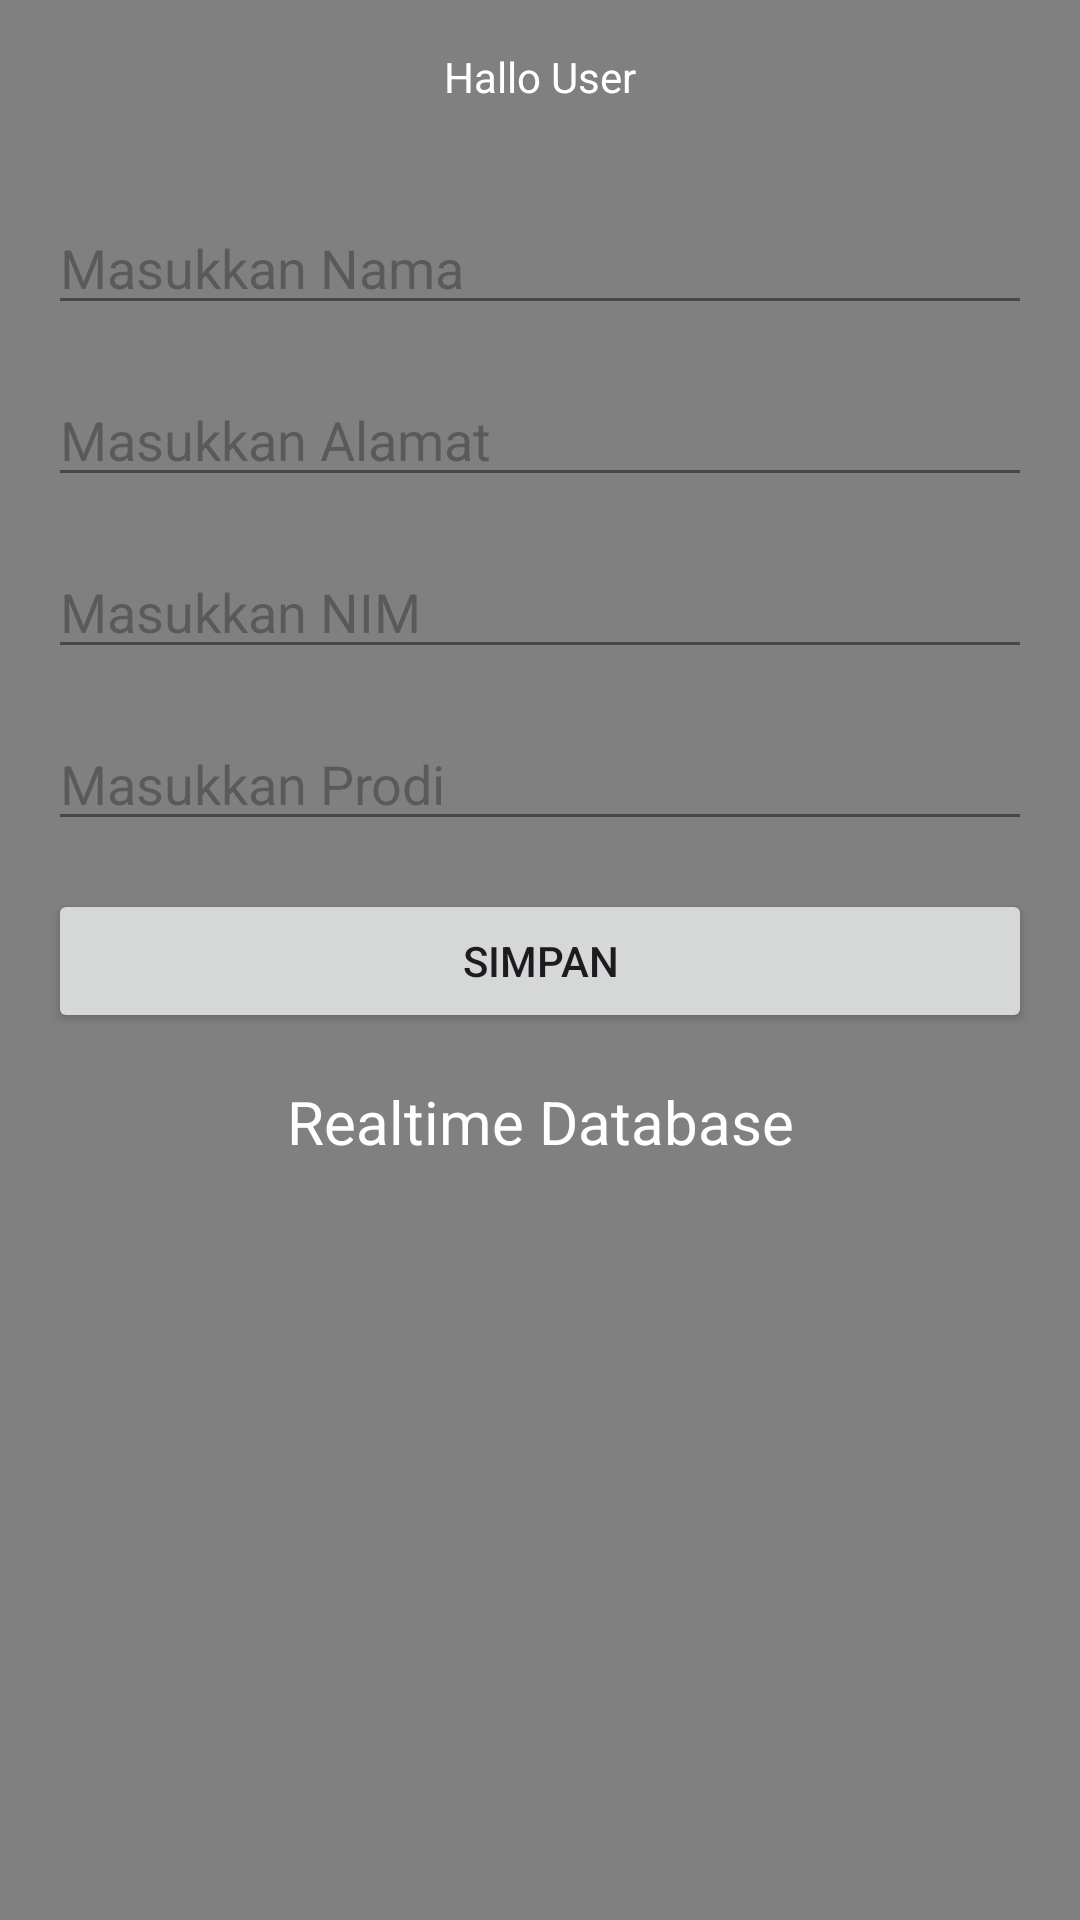

Here is an Android app screen rendered from its layout file. Give the layout XML and the strings, colors and styles it references.
<!-- AndroidManifest.xml: activity theme Theme.UTSFirebaseNabil -->
<!-- res/layout/activity_home.xml -->
<?xml version="1.0" encoding="utf-8"?>
<androidx.constraintlayout.widget.ConstraintLayout
    xmlns:android="http://schemas.android.com/apk/res/android"
    xmlns:app="http://schemas.android.com/apk/res-auto"
    xmlns:tools="http://schemas.android.com/tools"
    android:id="@+id/home"
    android:layout_width="match_parent"
    android:layout_height="match_parent"
    android:background="@color/background_color"
    tools:context=".HomeActivity">

    <TextView
        android:id="@+id/welcomeTextView"
        android:layout_width="wrap_content"
        android:layout_height="wrap_content"
        android:text="Hallo User"
        app:layout_constraintTop_toTopOf="parent"
        app:layout_constraintStart_toStartOf="parent"
        app:layout_constraintEnd_toEndOf="parent"
        android:textColor="@android:color/white"
        android:layout_marginTop="16dp"/>

    <EditText
        android:id="@+id/etNama"
        android:layout_width="0dp"
        android:layout_height="wrap_content"
        android:layout_marginTop="32dp"
        android:layout_marginStart="16dp"
        android:layout_marginEnd="16dp"
        android:ems="10"
        android:inputType="text"
        android:hint="Masukkan Nama"
        app:layout_constraintStart_toStartOf="parent"
        app:layout_constraintEnd_toEndOf="parent"
        app:layout_constraintTop_toBottomOf="@+id/welcomeTextView" />

    <EditText
        android:id="@+id/etAlamat"
        android:layout_width="0dp"
        android:layout_height="wrap_content"
        android:layout_marginTop="16dp"
        android:layout_marginStart="16dp"
        android:layout_marginEnd="16dp"
        android:ems="10"
        android:inputType="text"
        android:hint="Masukkan Alamat"
        app:layout_constraintStart_toStartOf="parent"
        app:layout_constraintEnd_toEndOf="parent"
        app:layout_constraintTop_toBottomOf="@+id/etNama" />

    <EditText
        android:id="@+id/etNim"
        android:layout_width="0dp"
        android:layout_height="wrap_content"
        android:layout_marginTop="16dp"
        android:layout_marginStart="16dp"
        android:layout_marginEnd="16dp"
        android:ems="10"
        android:inputType="number"
        android:hint="Masukkan NIM"
        app:layout_constraintStart_toStartOf="parent"
        app:layout_constraintEnd_toEndOf="parent"
        app:layout_constraintTop_toBottomOf="@+id/etAlamat" />

    <EditText
        android:id="@+id/etProdi"
        android:layout_width="0dp"
        android:layout_height="wrap_content"
        android:layout_marginTop="16dp"
        android:layout_marginStart="16dp"
        android:layout_marginEnd="16dp"
        android:ems="10"
        android:inputType="text"
        android:hint="Masukkan Prodi"
        app:layout_constraintStart_toStartOf="parent"
        app:layout_constraintEnd_toEndOf="parent"
        app:layout_constraintTop_toBottomOf="@+id/etNim" />

    <Button
        android:id="@+id/btnSimpan"
        android:layout_width="0dp"
        android:layout_height="wrap_content"
        android:layout_marginTop="16dp"
        android:layout_marginStart="16dp"
        android:layout_marginEnd="16dp"
        android:text="Simpan"
        app:layout_constraintStart_toStartOf="parent"
        app:layout_constraintEnd_toEndOf="parent"
        app:layout_constraintTop_toBottomOf="@+id/etProdi" />

    <TextView
        android:id="@+id/realtimeDatabaseTextView"
        android:layout_width="wrap_content"
        android:layout_height="wrap_content"
        android:text="Realtime Database"
        android:textSize="20sp"
        android:textColor="@android:color/white"
        android:layout_marginTop="16dp"
        app:layout_constraintStart_toStartOf="parent"
        app:layout_constraintEnd_toEndOf="parent"
        app:layout_constraintTop_toBottomOf="@+id/btnSimpan"/>

    <androidx.recyclerview.widget.RecyclerView
        android:id="@+id/rv_mhs"
        android:layout_width="0dp"
        android:layout_height="0dp"
        app:layout_constraintTop_toBottomOf="@+id/realtimeDatabaseTextView"
        app:layout_constraintStart_toStartOf="parent"
        app:layout_constraintEnd_toEndOf="parent"
        app:layout_constraintBottom_toBottomOf="parent"
        android:layout_marginStart="8dp"
        android:layout_marginTop="16dp"
        android:layout_marginEnd="8dp"
        android:layout_marginBottom="16dp" />

</androidx.constraintlayout.widget.ConstraintLayout>
<!-- resources referenced by this layout -->
<resources>
  <color name="background_color">#FF808080</color>
  <style name="Theme.UTSFirebaseNabil" parent="Base.Theme.UTSFirebaseNabil" />
  <style name="Base.Theme.UTSFirebaseNabil" parent="Theme.Material3.DayNight.NoActionBar">
          
          
      </style>
</resources>
